Run: headless pygame with SDL's dummy video driver; simulated clock (each Clock.tick advances the game by its frame time, no real sleeping); random seed 0; keys injected as events and as key.get_pressed() state; no mouse input.
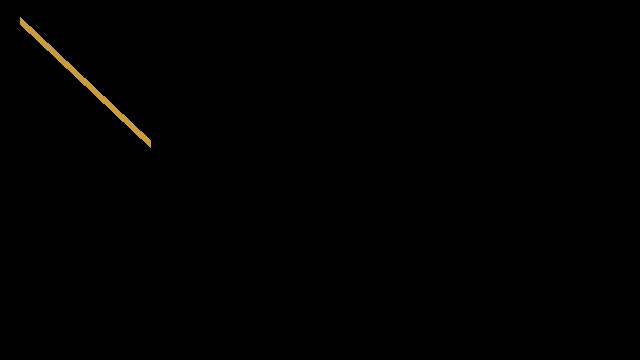
Frame 1 of 4 · flips 1–60 · no input
Frame 2 of 4 · flips 61–180 · tapped SPACE, RETURN · held RIGHT (→), D · screen unchanged from frame 1, image omitted
Frame 3 of 4 · flips 181–300 · held DOWN (↓), S · screen unchanged from frame 2, image omitted
Frame 4 of 4 · flips 301–420 · held LEFT (←), A, UP (↑), W · screen unchanged from frame 3, image omitted

The pygame program that drew these frames:

import pygame,sys
from pygame.locals import *

pygame.init()

screen=pygame.display.set_mode((640,360),0,32)

color=(200,155,64)
pos1=(20,20)
pos2=(150,143)

while True:
    
    for event in pygame.event.get():
        if event.type==QUIT:
            pygame.quit()
            sys.exit()

    screen.lock()
    pygame.draw.line(screen,color,pos1,pos2,8)
    screen.unlock()

    pygame.display.update()
